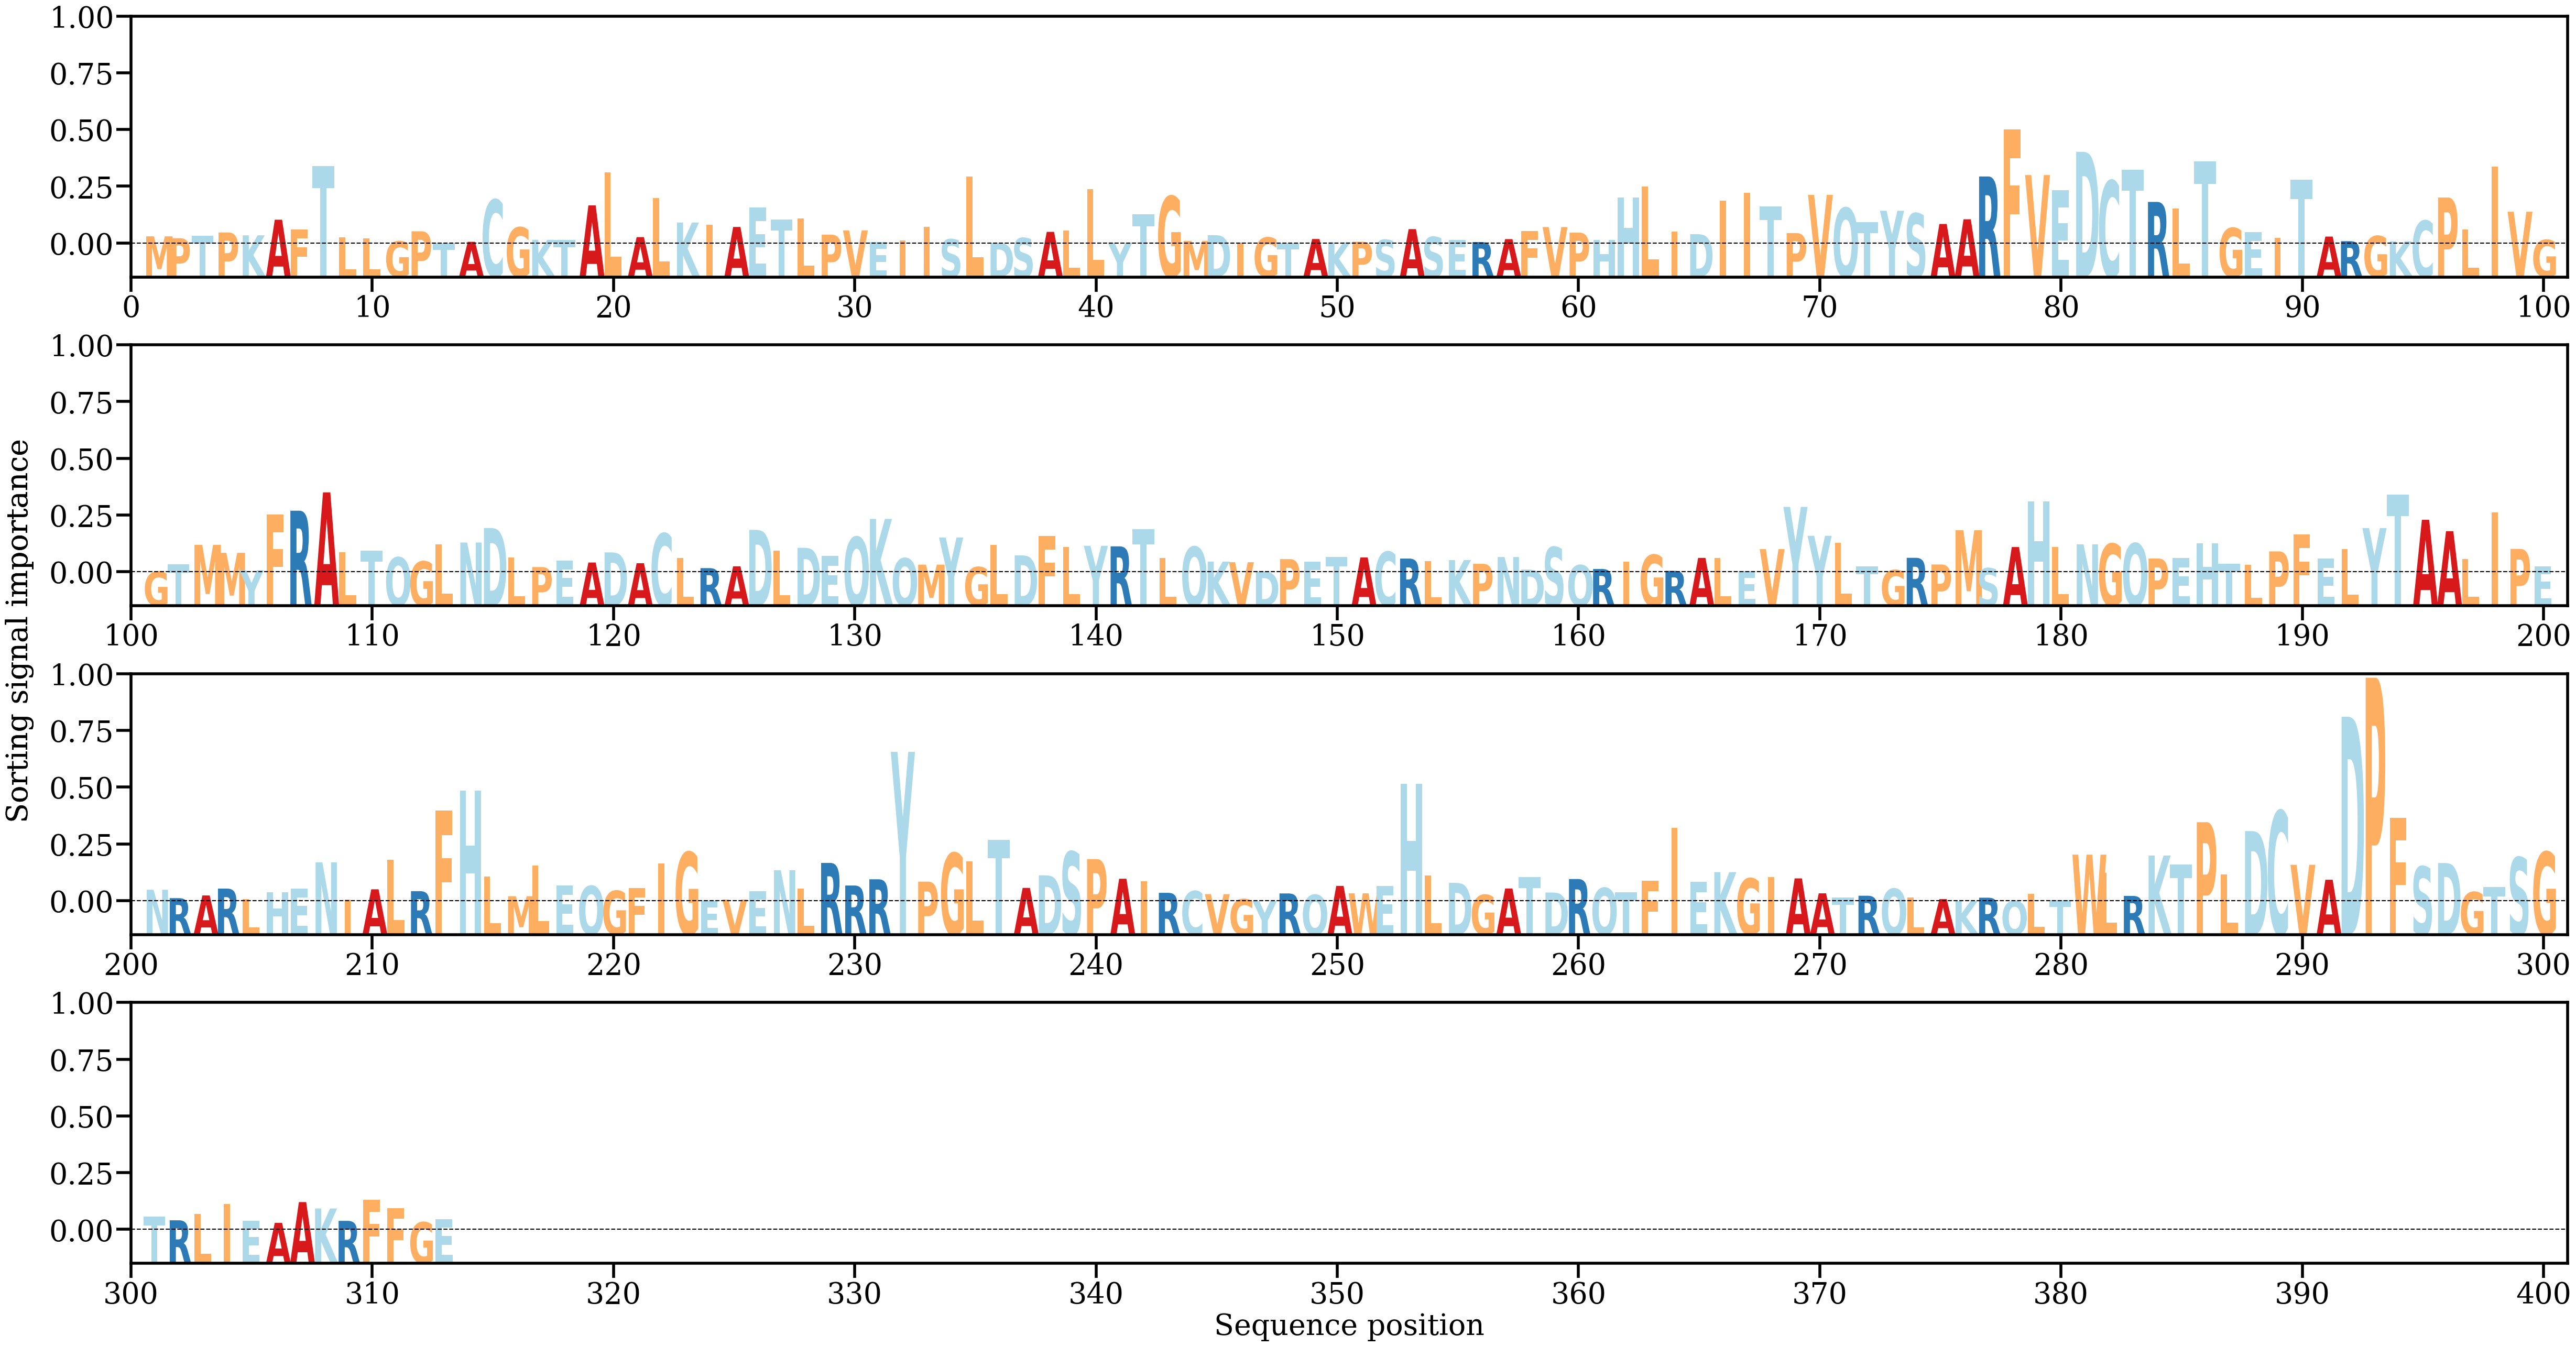

Source data for this figure (header and first rows):
AA, Alpha
M, [0.00091942]
P, [0.00068558]
T, [0.00101625]
P, [0.00142008]
K, [0.0010514]
A, [0.00305068]
F, [0.00181811]
T, [0.00987066]
L, [0.00082159]
L, [0.0006606]
G, [0.00028342]
P, [0.00157031]
T, [6.76707e-05]
A, [0.00022588]
C, [0.00560091]
G, [0.00206816]
K, [0.00047683]
T, [0.00047682]
A, [0.0048805]
L, [0.00909442]
A, [0.00082583]
L, [0.00583244]
K, [0.00269169]
I, [0.0024064]
A, [0.00212302]
E, [0.00460934]
T, [0.00310311]
L, [0.00323103]
P, [0.00114112]
V, [0.00169035]
E, [0.00018704]
I, [0.00040224]
I, [0.00212773]
S, [0.00055218]
L, [0.00854792]
D, [8.921838e-05]
S, [0.00070914]
A, [0.0014967]
L, [0.00164145]
L, [0.00693588]
Y, [0.00010617]
T, [0.00373759]
G, [0.00604494]
M, [0.00034286]
D, [0.00107893]
I, [0.00011928]
G, [0.00077275]
T, [7.544998e-05]
A, [0.00058386]
K, [0.00015568]
P, [0.00023451]
S, [0.00048174]
A, [0.00184651]
S, [0.00084636]
E, [0.00046263]
R, [0.00019258]
A, [0.00056956]
F, [0.00159357]
V, [0.00211086]
P, [0.00139585]
... 253 more rows
